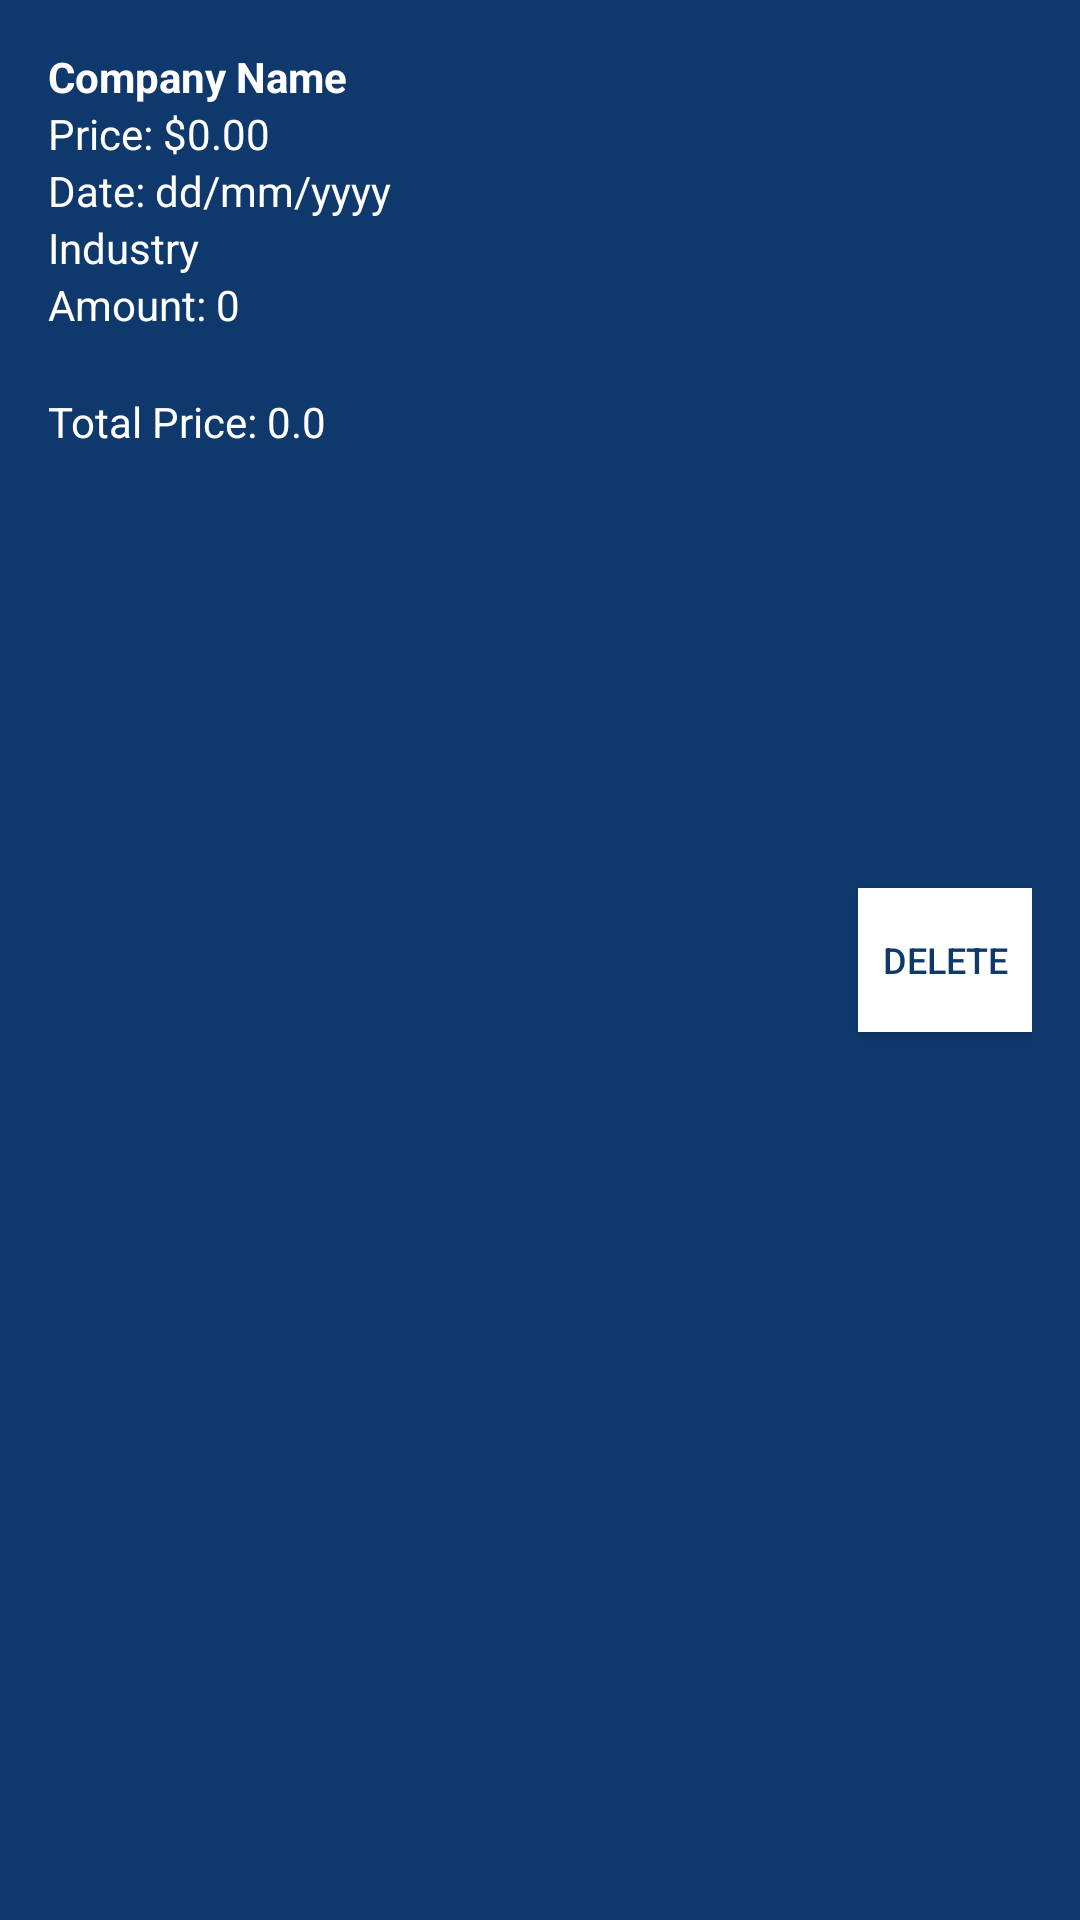

Write the Android layout XML for this screen, with the resource values it uses.
<!-- AndroidManifest.xml: application theme Theme.Capitaview_Page_1 -->
<!-- res/layout/portfolio_entry_layout.xml -->
<?xml version="1.0" encoding="utf-8"?>
<LinearLayout xmlns:android="http://schemas.android.com/apk/res/android"
    android:layout_width="match_parent"
    android:layout_height="wrap_content"
    android:orientation="horizontal"
    android:background="@color/capitaViewDarkBlue"
    android:padding="16dp">
<LinearLayout
    android:layout_width="250dp"
    android:layout_height="wrap_content"
    android:orientation="vertical"
    >
    <TextView
        android:id="@+id/companyNameTextView"
        android:layout_width="wrap_content"
        android:layout_height="wrap_content"
        android:text="Company Name"
        android:textColor="@color/white"
        android:textStyle="bold"/>

    <TextView
        android:id="@+id/priceTextView"
        android:layout_width="wrap_content"
        android:textColor="@color/white"
        android:layout_height="wrap_content"
        android:text="Price: $0.00"/>

    <TextView
        android:id="@+id/dateTextView"
        android:layout_width="wrap_content"
        android:textColor="@color/white"
        android:layout_height="wrap_content"
        android:text="Date: dd/mm/yyyy"/>

    <TextView
        android:id="@+id/industryTextView"
        android:layout_width="wrap_content"
        android:layout_height="wrap_content"
        android:textColor="@color/white"
        android:text="Industry"/>

    <TextView
        android:id="@+id/amountTextView"
        android:layout_width="wrap_content"
        android:layout_height="wrap_content"
        android:textColor="@color/white"
        android:text="Amount: 0"/>

    <TextView
        android:id="@+id/totalPriceTextView"
        android:layout_width="wrap_content"
        android:layout_height="wrap_content"
        android:layout_marginTop="20dp"
        android:textColor="@color/white"
        android:text="Total Price: 0.0"/>
</LinearLayout>

    <androidx.appcompat.widget.AppCompatButton
        android:id="@+id/removeButton"
        android:layout_width="wrap_content"
        android:layout_height="wrap_content"
        android:layout_marginStart="20dp"
        android:textSize="12sp"
        android:textColor="@color/capitaViewDarkBlue"
        android:background="@color/white"
        android:text="Delete"
        android:layout_gravity="center_vertical"
        />
</LinearLayout>
<!-- resources referenced by this layout -->
<resources>
  <color name="capitaViewDarkBlue">#0F396D</color>
  <color name="white">#FFFFFFFF</color>
  <style name="Theme.Capitaview_Page_1" parent="Base.Theme.Capitaview_Page_1" />
  <style name="Base.Theme.Capitaview_Page_1" parent="Theme.Material3.DayNight.NoActionBar">
          
          
      </style>
</resources>
